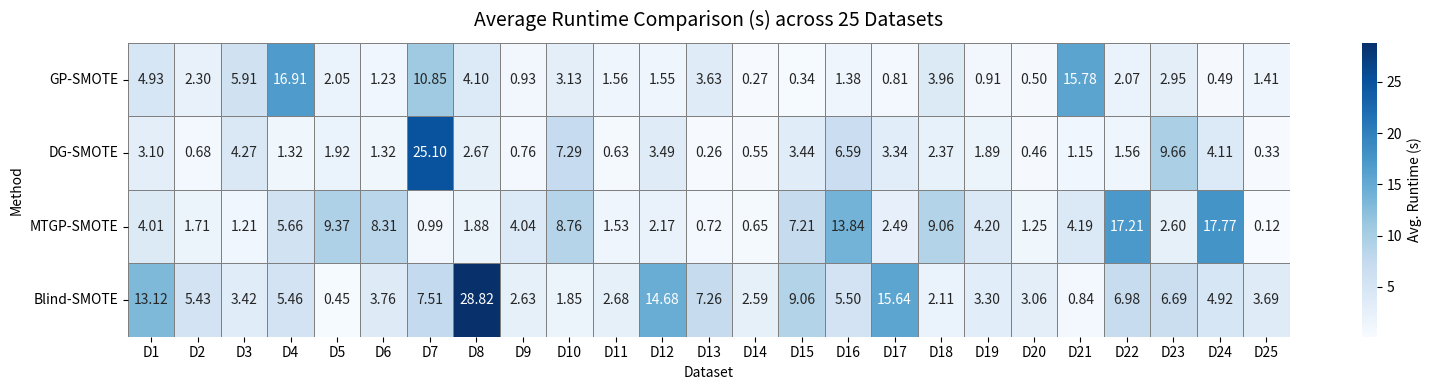

Write the Python code that produced this figure.
import numpy as np
import pandas as pd
import matplotlib.pyplot as plt
import seaborn as sns

# 设置随机种子，确保示例可复现
np.random.seed(42)

# 方法名和数据集名
methods = ["GP-SMOTE", "DG-SMOTE", "MTGP-SMOTE", "Blind-SMOTE"]
datasets = [f"D{i}" for i in range(1, 26)]

# 随机生成平均运行时间（单位：秒）
# 使用对数正态分布，使数据更像真实运行时间（有快有慢，差异明显）
base = np.random.lognormal(mean=1.0, sigma=1.2, size=(4, 25))

# 人为制造一些方法间的差异，例如 Blind-SMOTE 在某些数据集上偏慢
base[3, :] *= 1.8
base[0, 5:10] *= 0.6   # GP-SMOTE 在部分数据集上稍快

# 构建 DataFrame
df = pd.DataFrame(base, index=methods, columns=datasets)
df = df.round(3)   # 保留三位小数

# 绘制热力图
plt.figure(figsize=(16, 4))
ax = sns.heatmap(df, annot=True, fmt=".2f", cmap="Blues",
                 linewidths=0.5, linecolor='gray', cbar_kws={'label': 'Avg. Runtime (s)'})
ax.set_title("Average Runtime Comparison (s) across 25 Datasets", fontsize=14, pad=12)
ax.set_xlabel("Dataset")
ax.set_ylabel("Method")
plt.tight_layout()
plt.show()
